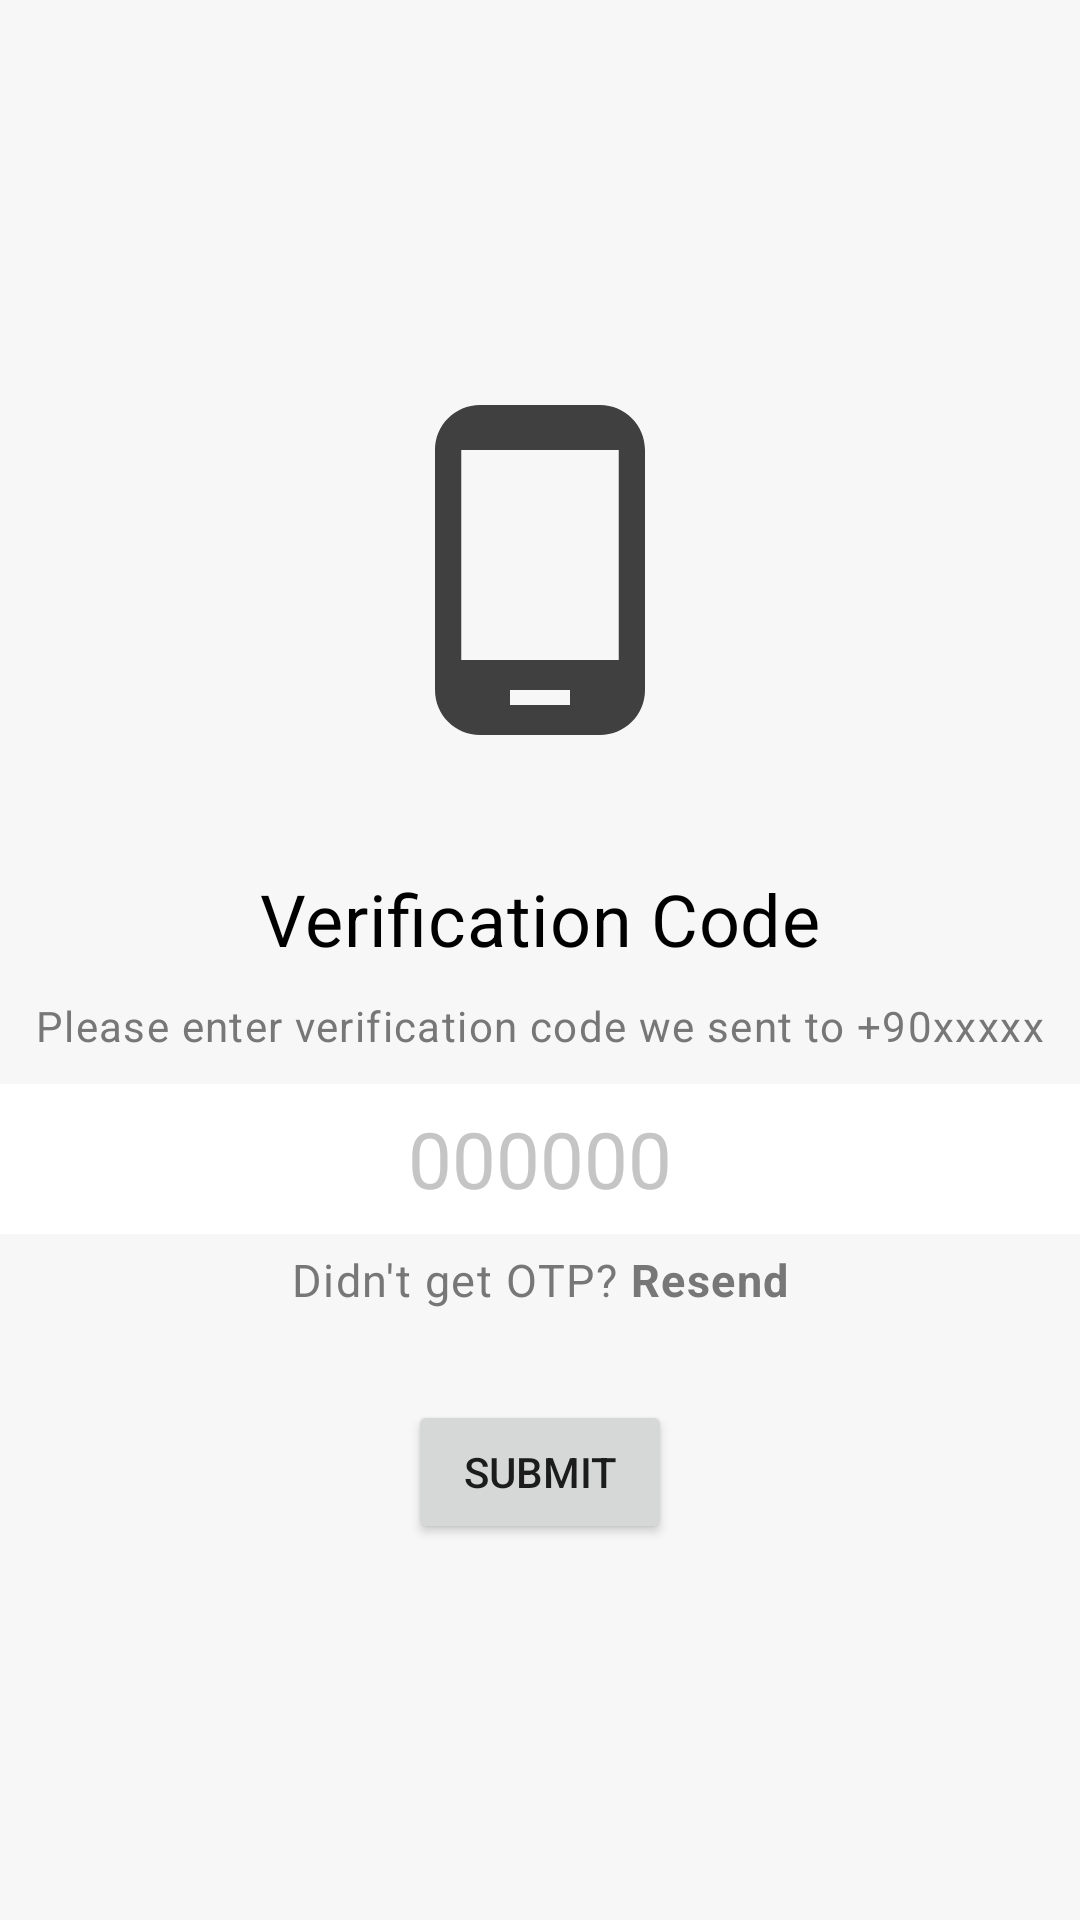

The Android layout XML behind this screen, and the referenced resources:
<!-- AndroidManifest.xml: application theme Theme.Makine -->
<!-- res/layout/activity_verification.xml -->
<?xml version="1.0" encoding="utf-8"?>
<androidx.constraintlayout.widget.ConstraintLayout xmlns:android="http://schemas.android.com/apk/res/android"
    xmlns:app="http://schemas.android.com/apk/res-auto"
    xmlns:tools="http://schemas.android.com/tools"
    android:layout_width="match_parent"
    android:layout_height="match_parent"
    android:background="#f7f7f7"
    tools:context=".VerificationActivity">

    <ImageView
        android:id="@+id/imageView"
        android:layout_width="wrap_content"
        android:layout_height="wrap_content"
        android:layout_marginTop="130dp"
        app:layout_constraintEnd_toEndOf="parent"
        app:layout_constraintStart_toStartOf="parent"
        app:layout_constraintTop_toTopOf="parent"
        app:srcCompat="@drawable/ic_baseline_phone_android_24" />

    <TextView
        android:id="@+id/textView3"
        style="@style/TextAppearance.MaterialComponents.Subtitle1"
        android:layout_width="wrap_content"
        android:layout_height="wrap_content"
        android:layout_marginTop="40dp"
        android:text="Verification Code"
        android:textColor="#000"
        android:textSize="24sp"
        app:layout_constraintEnd_toEndOf="parent"
        app:layout_constraintStart_toStartOf="parent"
        app:layout_constraintTop_toBottomOf="@+id/imageView" />

    <TextView
        android:id="@+id/codeSentDescriptionText"
        style="@style/TextAppearance.MaterialComponents.Caption"
        android:layout_width="wrap_content"
        android:layout_height="wrap_content"
        android:layout_marginTop="10dp"
        android:text="Please enter verification code we sent to +90xxxxx"
        android:textColor="#777777"
        android:textSize="14sp"
        app:layout_constraintEnd_toEndOf="parent"
        app:layout_constraintStart_toStartOf="parent"
        app:layout_constraintTop_toBottomOf="@+id/textView3" />

    <EditText
        android:id="@+id/codeEditText"
        android:layout_width="match_parent"
        android:layout_height="50dp"
        android:layout_marginTop="10dp"
        android:background="#fff"
        android:ems="10"
        android:hint="000000"
        android:inputType="textPersonName"
        android:maxLength="6"
        android:textAlignment="center"
        android:textColor="#000"
        android:textColorHint="#c5c5c5"
        android:textSize="26sp"
        app:layout_constraintEnd_toEndOf="parent"
        app:layout_constraintStart_toStartOf="parent"
        app:layout_constraintTop_toBottomOf="@+id/codeSentDescriptionText" />

    <TextView
        android:id="@+id/resendCodeTextView"
        android:layout_width="wrap_content"
        android:layout_height="wrap_content"
        android:layout_marginTop="5dp"
        style="@style/TextAppearance.MaterialComponents.Caption"
        android:textColor="#777777"
        android:textSize="15dp"
        android:text="@string/didnt_get_otp_resend"
        app:layout_constraintEnd_toEndOf="parent"
        app:layout_constraintStart_toStartOf="parent"
        app:layout_constraintTop_toBottomOf="@+id/codeEditText" />

    <Button
        android:id="@+id/codeSubmitButton"
        android:layout_width="wrap_content"
        android:layout_height="wrap_content"
        android:layout_marginTop="30dp"
        android:onClick="submit"
        android:text="SUBMIT"
        app:layout_constraintEnd_toEndOf="parent"
        app:layout_constraintStart_toStartOf="parent"
        app:layout_constraintTop_toBottomOf="@+id/resendCodeTextView" />

</androidx.constraintlayout.widget.ConstraintLayout>
<!-- resources referenced by this layout -->
<resources>
  <!-- drawable ic_baseline_phone_android_24 (drawable) -->
  <vector android:height="120dp" android:tint="#404040"
      android:viewportHeight="24" android:viewportWidth="24"
      android:width="120dp" xmlns:android="http://schemas.android.com/apk/res/android">
      <path android:fillColor="@android:color/white" android:pathData="M16,1L8,1C6.34,1 5,2.34 5,4v16c0,1.66 1.34,3 3,3h8c1.66,0 3,-1.34 3,-3L19,4c0,-1.66 -1.34,-3 -3,-3zM14,21h-4v-1h4v1zM17.25,18L6.75,18L6.75,4h10.5v14z"/>
  </vector>
  <string name="didnt_get_otp_resend">Didn\'t get OTP? <b>Resend</b></string>
  <style name="Theme.Makine" parent="Theme.MaterialComponents.DayNight.DarkActionBar">
          
          <item name="colorPrimary">@color/purple_500</item>
          <item name="colorPrimaryVariant">@color/purple_700</item>
          <item name="colorOnPrimary">@color/white</item>
          
          <item name="colorSecondary">@color/teal_200</item>
          <item name="colorSecondaryVariant">@color/teal_700</item>
          <item name="colorOnSecondary">@color/black</item>
          
          <item name="android:statusBarColor" tools:targetApi="l">?attr/colorPrimaryVariant</item>
          
      </style>
  <!-- not gathered from this repository: default colours our renderer supplied (Android Studio template values) -->
  <color name="purple_500">#FF6200EE</color>
  <color name="purple_700">#FF3700B3</color>
  <color name="teal_200">#FF03DAC5</color>
  <color name="teal_700">#FF018786</color>
  <color name="black">#FF000000</color>
  <color name="white">#FFFFFFFF</color>
</resources>
